Run: headless pygame with SDL's dummy video driver; simulated clock (each Clock.tick advances the game by its frame time, no real sleeping); random seed 0; keys injected as events and as key.get_pressed() state; mouse plan: one left click at the window centre at the start of phase 2, then a move to the lower-right quarter at the start of phase 3.
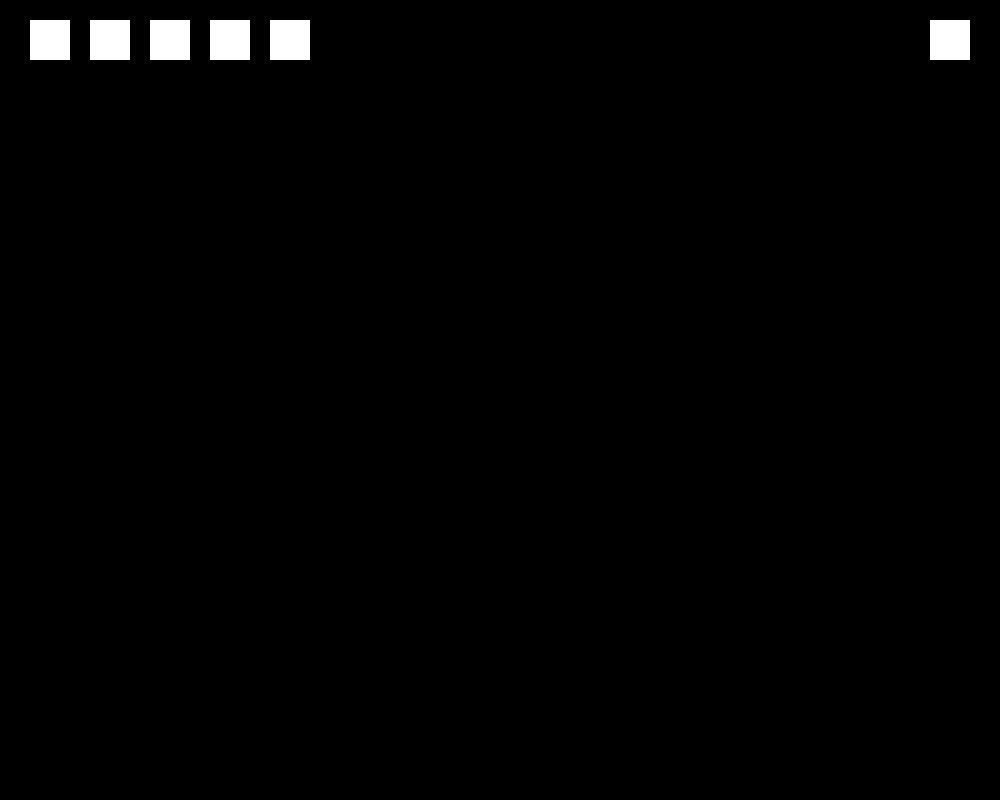
Frame 1 of 4 · flips 1–60 · no input
Frame 2 of 4 · flips 61–180 · clicked the window centre · tapped SPACE, RETURN · held RIGHT (→), D · screen unchanged from frame 1, image omitted
Frame 3 of 4 · flips 181–300 · moved the mouse to the lower-right quarter · held DOWN (↓), S · screen unchanged from frame 2, image omitted
Frame 4 of 4 · flips 301–420 · held LEFT (←), A, UP (↑), W · screen unchanged from frame 3, image omitted

The pygame program that drew these frames:

import pygame, sys

pygame.init()
width = 1000
height = 800
screen = pygame.display.set_mode((width, height))

#color 
Black = (0,0,0)
White = (255,255,255)
Red = (255,0,0)
Green = (0,255,0)
Blue = (0,0,255)
color = White

class Objects:
    def draw(self):
        raise NotImplementedError
    def handle(self):
        raise NotImplementedError

#кнопки
class buttons:
    def __init__(self, x,y):
        self.x = x
        self.y = y
        self.rect = pygame.draw.rect(screen, White, (self.x, self.y, x,y) )
    def draw(self):
        self.rect = pygame.draw.rect(screen, White, (self.x, self.y, 40, 40))

class Pen(Objects):
    def __init__(self, color, start_pos):
        self.points = []
        self.start_pos = start_pos
        self.end_pos = start_pos
        self.color = color
    def draw(self):
        for i, point in enumerate(self.points[: -1]):
            pygame.draw.line(screen, color,
            start_pos = point,
            end_pos = self.points[i + 1],
            width=5 
            )
    def handle(self, mouse_pos):
        self.points.append(mouse_pos)

class Rectangle(object):
    def __init__(self, color, start_pos):
        self.start_pos = start_pos
        self.end_pos = start_pos
        self.color = color

    def draw(self):
        start_pos_x = min(self.start_pos[0], self.end_pos[0])
        start_pos_y = min(self.start_pos[1], self.end_pos[1])

        end_pos_x = max(self.start_pos[0], self.end_pos[0])
        end_pos_y = max(self.start_pos[1], self.end_pos[1])

        pygame.draw.rect(screen, self.color, 
            (
                start_pos_x,
                start_pos_y,
                end_pos_x - start_pos_x,
                end_pos_y - start_pos_y,
            ), width=5,
        )

    def handle(self, mouse_pos):
        self.end_pos = mouse_pos

class triangle(object):
    def __init__(self, color, start_pos):
        self.start_pos = start_pos
        self.end_pos = start_pos
        self.color = color

    def draw(self):
        start_pos_x = min(self.start_pos[0], self.end_pos[0])
        start_pos_y = min(self.start_pos[1], self.end_pos[1])

        end_pos_x = max(self.start_pos[0], self.end_pos[0])
        end_pos_y = max(self.start_pos[1], self.end_pos[1])

        pygame.draw.polygon(
            screen,
            self.color,
            (
            (start_pos_x, start_pos_y),
            (start_pos_x, end_pos_y),
            (end_pos_x, end_pos_y)
            ),
            width=5,
        )

    def handle(self, mouse_pos):
        self.end_pos = mouse_pos

class circle(object):
    def __init__(self, color, start_pos):
        self.start_pos = start_pos
        self.end_pos = start_pos
        self.color = color

    def draw(self):
        start_pos_x = min(self.start_pos[0], self.end_pos[0])
        start_pos_y = min(self.start_pos[1], self.end_pos[1])

        end_pos_x = max(self.start_pos[0], self.end_pos[0])
        end_pos_y = max(self.start_pos[1], self.end_pos[1])

        pygame.draw.circle(
            screen,
            self.color,
            [start_pos_x, start_pos_y],
            end_pos_x-start_pos_x, 
            width=5,
        )

    def handle(self, mouse_pos):
        self.end_pos = mouse_pos

class romb(object):
    def __init__(self, color, start_pos):
        self.start_pos = start_pos
        self.end_pos = start_pos
        self.color = color

    def draw(self):
        start_pos_x = min(self.start_pos[0], self.end_pos[0])
        start_pos_y = min(self.start_pos[1], self.end_pos[1])

        end_pos_x = max(self.start_pos[0], self.end_pos[0])
        end_pos_y = max(self.start_pos[1], self.end_pos[1])

        pygame.draw.polygon(
            screen,
            self.color,
            (
                (start_pos_x + (end_pos_x - start_pos_x) // 2, start_pos_y),
                (start_pos_x, start_pos_y + (end_pos_y - start_pos_y) // 2),
                (start_pos_x + (end_pos_x - start_pos_x) // 2, end_pos_y),
                (end_pos_x, start_pos_y + (end_pos_y - start_pos_y) // 2),
            ), 
            width=5,
        )

    def handle(self, mouse_pos):
        self.end_pos = mouse_pos

#radius = 50
class Eraser(Objects):
    def __init__(self, color, start_pos):
        self.points = []
        self.start_pos = start_pos
        self.end_pos = start_pos
        self.color = color
        #self.radius = radius
    def draw(self):
        for i, point in enumerate(self.points[: -1]):
            pygame.draw.line(screen, Black,
            start_pos = point,
            end_pos = self.points[i + 1],
            width=60
            )
    def handle(self, mouse_pos):
        self.points.append(mouse_pos)

#paint setting (buttons, objects etc)
run = True
active = None
button = buttons(30,20)
buttonRect = buttons(90,20)
buttonTri = buttons(150,20)
buttonCir = buttons(210,20)
buttonRom = buttons(270,20)
buttonEra = buttons(930,20)
obj = [button, buttonRect, buttonTri, buttonCir, buttonRom, buttonEra]
clock = pygame.time.Clock()
current = 'pen'

while run:
    screen.fill(Black)

    for event in pygame.event.get():
        if event.type == pygame.QUIT:
            pygame.quit()
            sys.exit()
        if event.type == pygame.KEYDOWN:
            if event.key == pygame.K_w:
                color = White
            if event.key == pygame.K_l:
                color = Black
            if event.key == pygame.K_r:
                color = Red
            if event.key == pygame.K_g:
                color = Green
            if event.key == pygame.K_b:
                color = Blue
            # if current == 'eraser' and event.key == pygame.K_PLUS:
            #     Eraser.width += 1
            # if current == 'eraser' and event.key == pygame.K_MINUS:
            #     Eraser.width -= 1
        if event.type == pygame.MOUSEBUTTONDOWN:
            if button.rect.collidepoint(pygame.mouse.get_pos()):
                current = "pen"
            if buttonRect.rect.collidepoint(pygame.mouse.get_pos()):
                current = "rectangle"
            elif buttonTri.rect.collidepoint(pygame.mouse.get_pos()):
                current = "triangle"
            elif buttonCir.rect.collidepoint(pygame.mouse.get_pos()):
                current = "circle"
            elif buttonRom.rect.collidepoint(pygame.mouse.get_pos()):
                current = "romb"
            elif buttonEra.rect.collidepoint(pygame.mouse.get_pos()):
                current = "eraser"
            else:
                if current == 'pen':
                    active = Pen(color, start_pos= event.pos)
                if current == 'rectangle':
                    active = Rectangle(color, start_pos=event.pos)
                elif current == 'triangle':
                    active = triangle(color, start_pos=event.pos)
                elif current == 'circle':
                    active = circle(color, start_pos=event.pos)
                elif current == 'romb':
                    active = romb(color, start_pos=event.pos)
                elif current == 'eraser':
                    active = Eraser(Black, start_pos=event.pos)
        
        
        if event.type == pygame.MOUSEMOTION and active is not None:
            active.handle(mouse_pos= pygame.mouse.get_pos())
            active.draw()
        if event.type == pygame.MOUSEBUTTONUP and active is not None:
                obj.append(active)
                active = None
    
    for i in obj:
        i.draw()
    
    clock.tick(60)
    pygame.display.flip()
